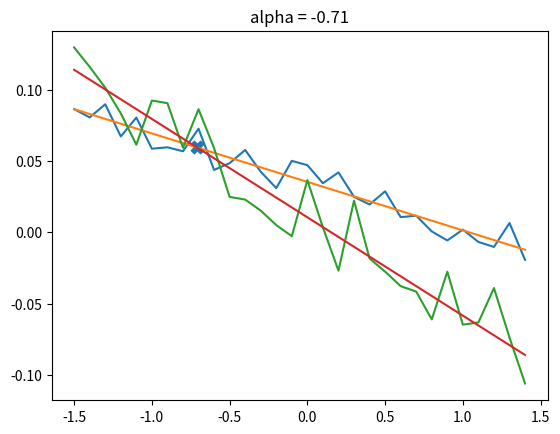
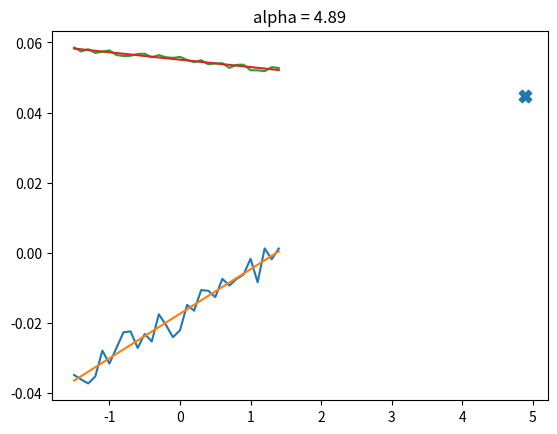
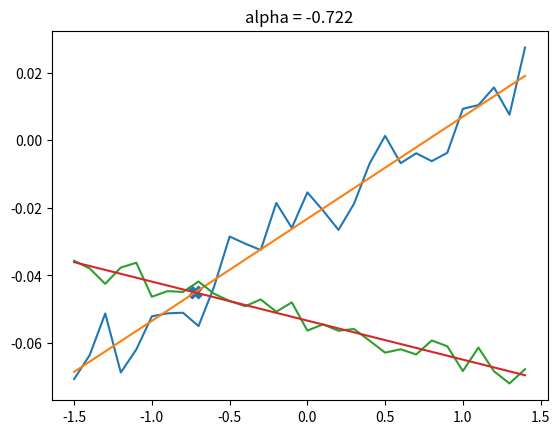
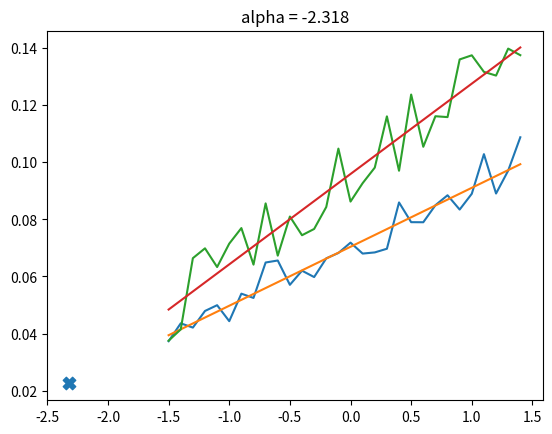
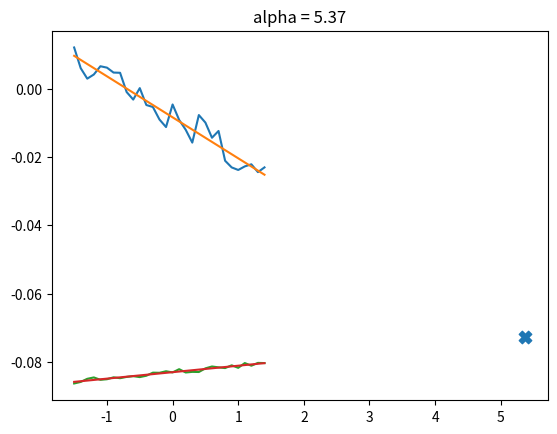
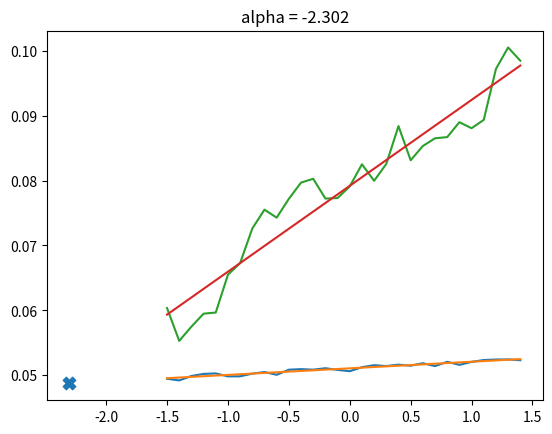
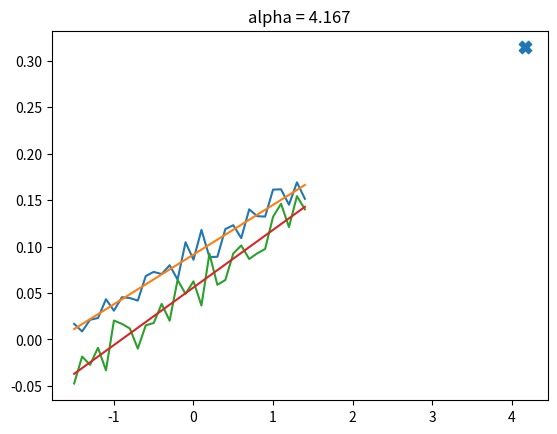
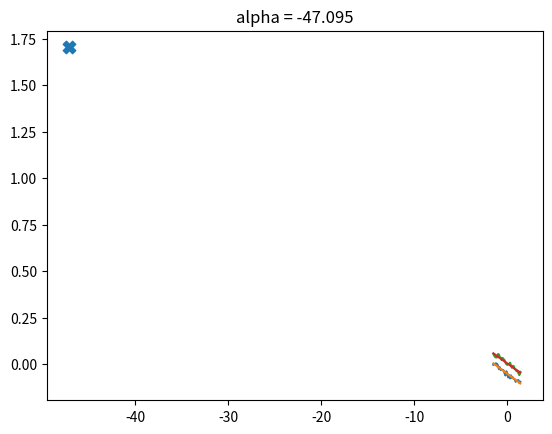
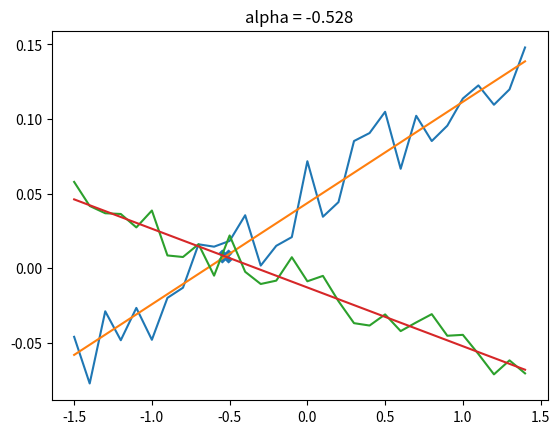
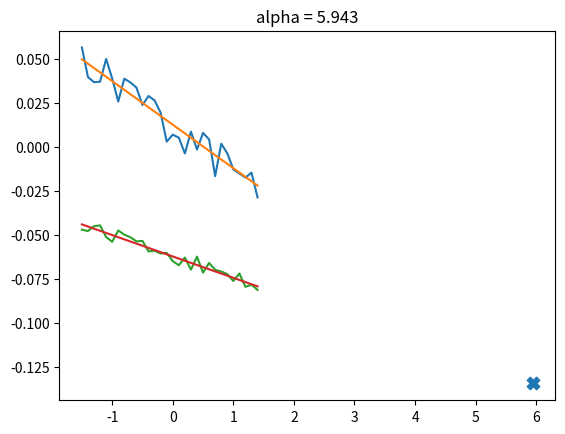
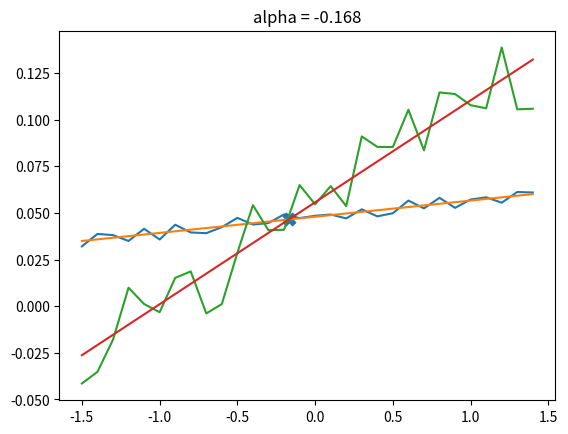
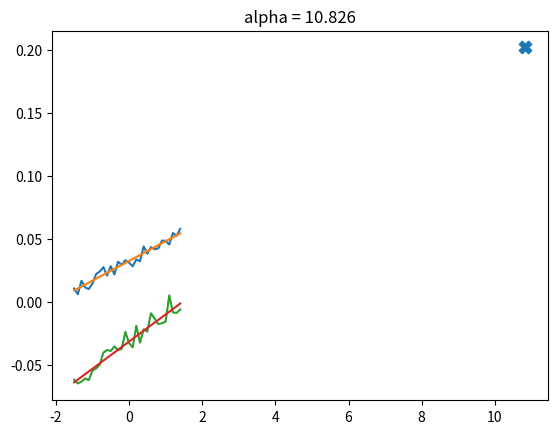
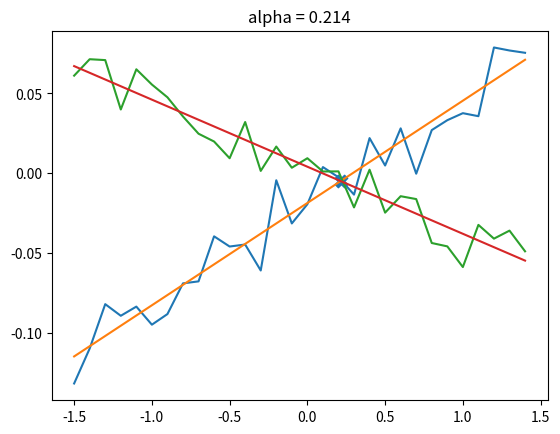
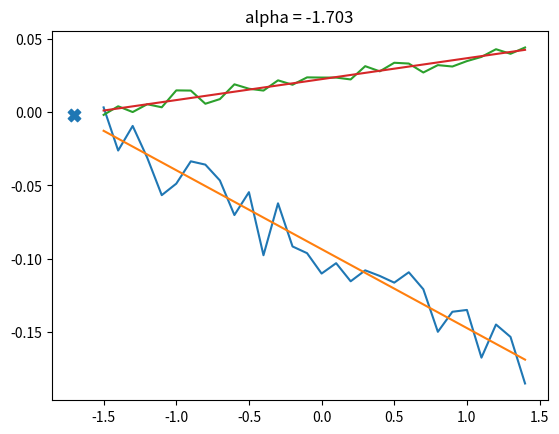
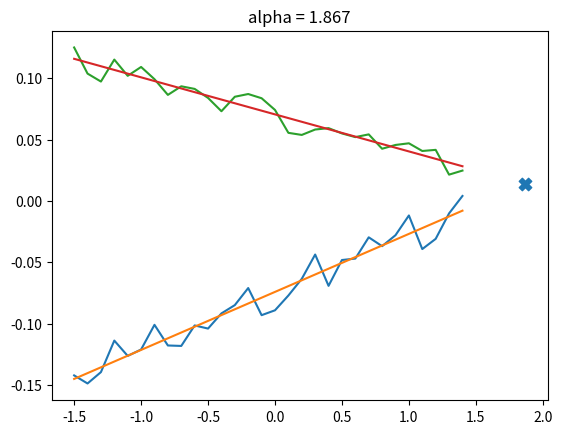
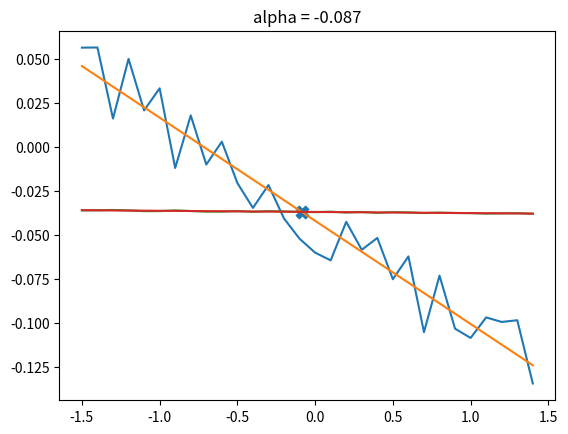

Recreate these plots in Python, in order.
import matplotlib.pyplot as plt
from pandas import DataFrame
from numpy import array, cos, random, max, min, arange, where, pi, inf, hstack, unique, ndarray, mean
from scipy.optimize import curve_fit
from sympy.solvers import solve
from sympy import Symbol, sympify

def cosine(x,A,c,k,b):
    '''
        return Acos(kx+b)
    '''
    return A*cos(2*pi*(k*array(x)+b))+c

def linear(x,a,b,*args):
    '''
        return ax+b
    '''
    return a*x+b

def fake(x,f):
    
    # random parameters
    A = random.randint(700)*(-1)**(random.randint(2))/10000
    k = random.randint(10,40)/10 
    b = random.randint(0.8*min(x)*100,0.8*max(x)*100)/100
    c = random.randint(-100,100)/1000
    # noise scale
    noise = (1/40) * (max(f(x,A,c,k,b))-min(f(x,A,c,k,b)))

    noised = []
    for i in x:
        noised.append(f(i,A,c,k,b) + (random.randint(0,60)/10)*noise*(-1)**(random.randint(2)))
    return array(noised)

def theJudge(x,fit_paras):
    '''
        return the x value which has the minimal y.
    '''
    candi = where(cosine(x,*fit_paras) == min(cosine(x,*fit_paras)))[0][0]
    peaks = round(x[candi],3)

    return peaks

def sympyExpGener(popt,symbol,mode='linear'):
    """
        convert to sympy expression from a given fit parameters popt with a symbol 'x' or 'y' or 'z'. 
    """
    match mode:
        case "linear":
            return sympify(f"{popt[0]}*{symbol}+{popt[1]}")
        case _:
            return ""

def crossPoint_solver(popt1,popt2):
    '''
        expect 2 linear equations in function,\n
        return the cross point x value.
    '''
    x = Symbol('x')
    expre1 = sympyExpGener(popt1,'x')
    expre2 = sympyExpGener(popt2,'x')
    ans = solve(expre1-expre2,x)
    
    return float(ans[0])


def find_amp_minima(x:ndarray,amp_array:ndarray,mode:str='continuous'):
    """
        expect an amp exp result array with a amp x axis array to fit cosine function.\n
        return peak amp ratio in float.
    """
    match mode.lower():
        case 'continuous':
            boundaries = ((-0.1,-0.1,1,min(x)),(0.1,0.1,4,max(x)))
        case 'oneshot':
            boundaries = ()
        case _:
            boundaries = ()
    popt,_ = curve_fit(cosine,x,amp_array,maxfev=10000000)#
    peaks_loca = theJudge(x,popt)
    
    return peaks_loca, popt

# Call this to analyze amp exp data
def analysis_amp(x:ndarray,y1:ndarray,y2:ndarray):
    '''
        give 2 amp result arrays and x axis,\n return the avg amp ratio.
    '''
    minima1,_ = find_amp_minima(x,y1)
    minima2,_ = find_amp_minima(x,y2)

    return round(mean(array([minima1,minima2])),3)


# Call this to analyze DRAG ratio alpha exp data
def analysis_drag_a(x:ndarray,y1:ndarray,y2:ndarray,*args):
    popt1,_ = curve_fit(linear,x,y1,maxfev=1000000)
    popt2,_ = curve_fit(linear,x,y2,maxfev=1000000)
    ans = crossPoint_solver(popt1,popt2)

    if len(args) != 0:
        plt.plot(x,y1)
        plt.plot(x,linear(x,*popt1))
        plt.plot(x,y2)
        plt.plot(x,linear(x,*popt2))
        plt.scatter(ans,linear(ans,*popt1),marker='X',s=80)
        plt.title(f"alpha = {round(ans,3)}")
        plt.show()

    return ans


if __name__ == '__main__':
    ### amp test
    # for i in range(20):
    #     x = arange(start=0.95, stop=1.105, step=0.005)
    #     y = fake(x,cosine)
    #     plt.plot(x,y,label='Fake')
    #     peaks_loca, popt = find_amp_minima(x,y)

    #     plt.plot(x,cosine(x,*popt),label='fitted',c='green')
        
    #     plt.title(f"figure_{i},peaks={peaks_loca}")
    #     plt.scatter(peaks_loca,cosine(peaks_loca,*popt),c='red',marker='x',s=100)
    #     plt.xlabel('XYL ratio (π)')
    #     plt.legend()
    #     plt.show()

    ### drag alpha test
    for i in range(20):
        x = arange(start=-1.5, stop=1.5, step=0.1)
        y1 = fake(x,linear)
        y2 = fake(x,linear)
        analysis_drag_a(x,y1,y2,'hi')
    
    
    
